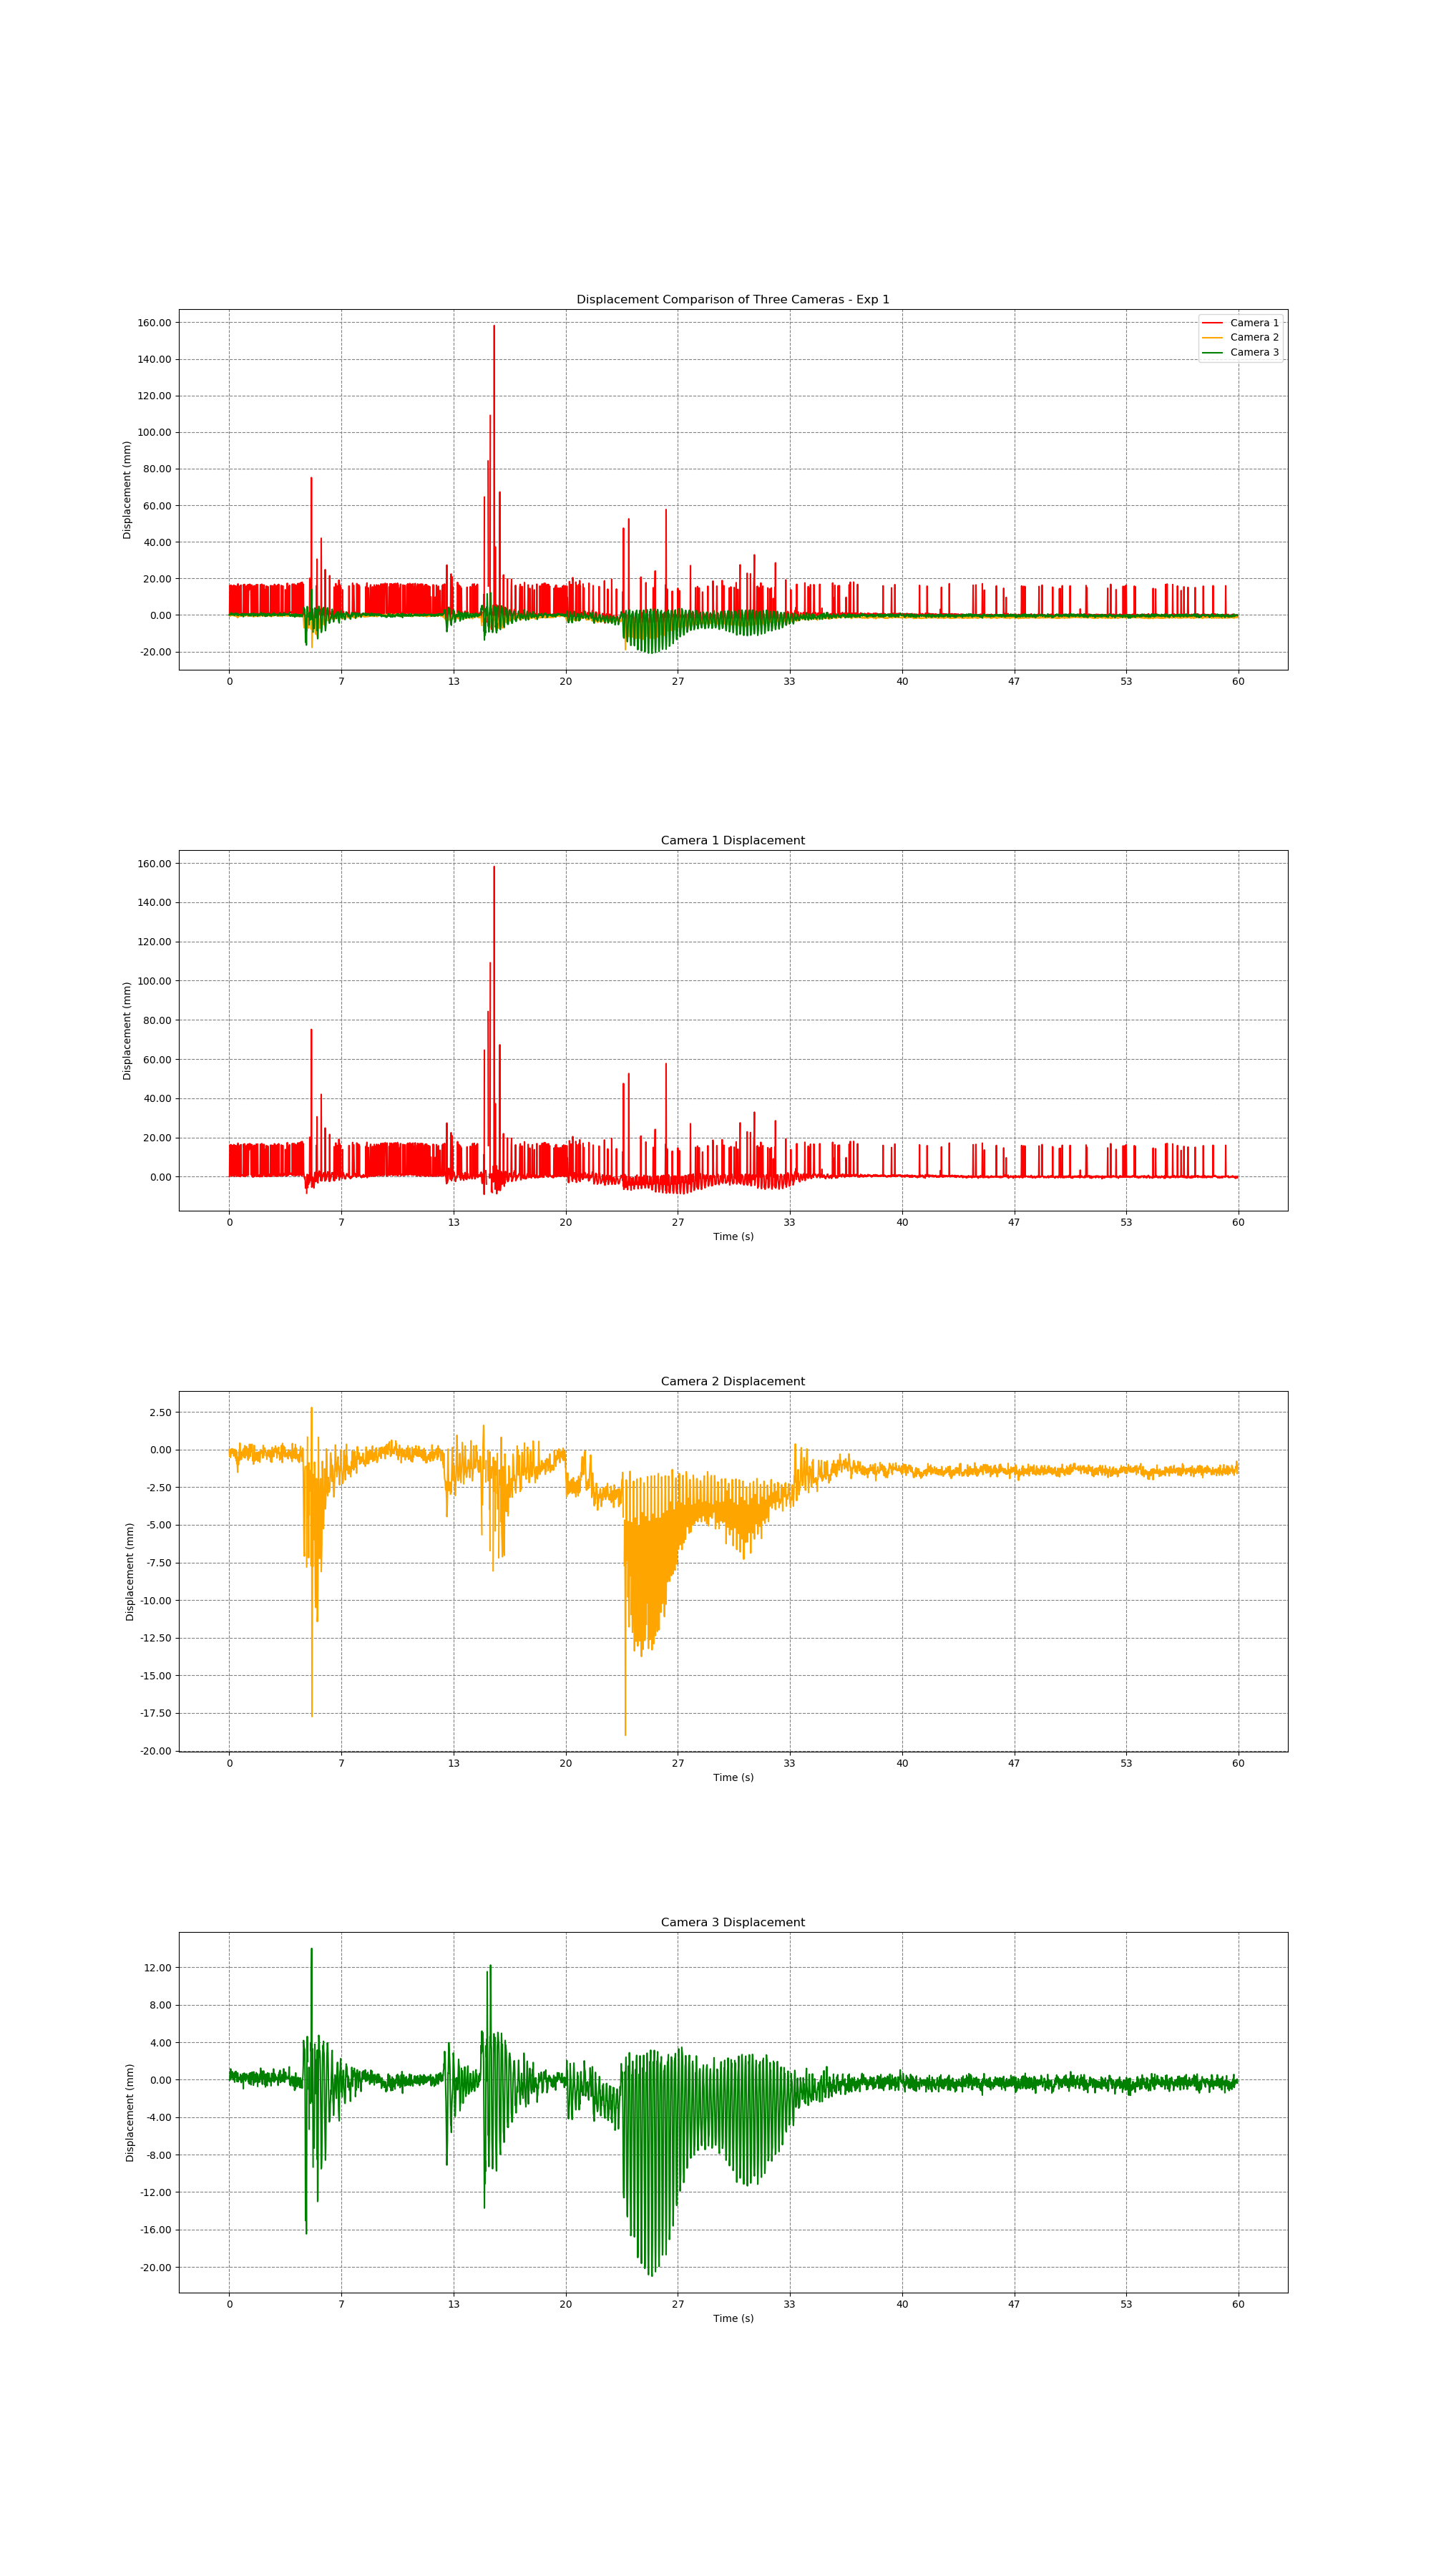

Source data for this figure (header and first rows):
time, cam1_fiducial_id, cam1_trans_x, cam1_trans_y, cam1_trans_z, cam1_rot_x, cam1_rot_y, cam1_rot_z, cam1_rot_w, cam2_fiducial_id, cam2_trans_x, cam2_trans_y, cam2_trans_z, cam2_rot_x, cam2_rot_y, cam2_rot_z, cam2_rot_w, cam3_fiducial_id, cam3_trans_x, cam3_trans_y, cam3_trans_z, cam3_rot_x, cam3_rot_y, cam3_rot_z
1720414885, 9, 0.338, -0.1438, 1.408, -0.9936, -0.005767, 0.1121, -0.01259, 9, 0.4108, -0.01982, 1.751, 0.9934, -0.01481, -0.1142, 0.001756, 9, 0.4812, 0.03228, 1.73, -0.9881, 0.03108, 0.147
1720414885, 9, 0.3381, -0.1439, 1.409, -0.9939, -0.005917, 0.1096, -0.0144, 9, 0.4107, -0.01982, 1.75, 0.9933, -0.01485, -0.1146, 0.002142, 9, 0.4811, 0.03229, 1.73, -0.9883, 0.03099, 0.1457
1720414885, 9, 0.3418, -0.1455, 1.424, -0.9989, -0.003018, 0.0466, 0.01026, 9, 0.4106, -0.01982, 1.75, 0.9933, -0.01487, -0.1145, 0.003203, 9, 0.4811, 0.03228, 1.73, -0.9881, 0.03104, 0.147
1720414885, 9, 0.3417, -0.1454, 1.424, -0.9979, -0.003225, 0.06188, 0.01699, 9, 0.4107, -0.01982, 1.75, 0.9931, -0.01522, 0.1162, -0.004932, 9, 0.4814, 0.0323, 1.731, -0.9882, 0.03102, 0.1464
1720414885, 9, 0.3417, -0.1454, 1.424, -0.9985, -0.003389, 0.05489, 0.007312, 9, 0.4106, -0.01982, 1.75, 0.9932, -0.01476, -0.1151, 0.002739, 9, 0.4813, 0.0323, 1.73, -0.9882, 0.03118, 0.1463
1720414885, 9, 0.3381, -0.1439, 1.409, -0.9983, -0.001063, -0.03111, 0.04955, 9, 0.4106, -0.01982, 1.75, 0.9932, -0.01479, -0.1153, 0.002376, 9, 0.4815, 0.03231, 1.731, -0.9885, 0.03106, 0.1444
1720414885, 9, 0.3418, -0.1455, 1.425, -0.9985, -0.003421, 0.05497, 0.005744, 9, 0.4107, -0.01982, 1.75, 0.9934, -0.01494, -0.1139, 0.002209, 9, 0.4812, 0.03229, 1.73, -0.9882, 0.03087, 0.1466
1720414885, 9, 0.3417, -0.1454, 1.424, -0.998, -0.003312, 0.06164, 0.01613, 9, 0.4108, -0.01982, 1.751, -0.9934, 0.01494, 0.1137, -0.001179, 9, 0.4812, 0.03229, 1.73, -0.9883, 0.03084, 0.1455
1720414885, 9, 0.338, -0.1439, 1.409, -0.9938, -0.005652, 0.1101, -0.01329, 9, 0.4107, -0.01982, 1.75, 0.9933, -0.01492, -0.1142, 0.002009, 9, 0.4812, 0.03229, 1.73, -0.9882, 0.03092, 0.1466
1720414885, 9, 0.3382, -0.1439, 1.409, -0.9939, -0.005647, 0.1091, -0.01249, 9, 0.4108, -0.01982, 1.751, 0.9934, -0.01488, -0.1136, 0.002398, 9, 0.4813, 0.0323, 1.73, -0.9882, 0.03113, 0.1464
1720414885, 9, 0.3417, -0.1455, 1.424, -0.9981, -0.003487, 0.06155, 0.008142, 9, 0.4108, -0.01982, 1.751, 0.9934, -0.01473, -0.114, 0.002676, 9, 0.4812, 0.03229, 1.73, 0.9881, -0.03099, -0.1468
1720414885, 9, 0.3381, -0.1439, 1.409, -0.9937, -0.005808, 0.1107, -0.0137, 9, 0.4108, -0.01982, 1.75, 0.9934, -0.01469, -0.1138, 0.002822, 9, 0.4814, 0.0323, 1.731, -0.9883, 0.03098, 0.1456
1720414885, 9, 0.3381, -0.1439, 1.409, -0.9936, -0.005776, 0.1124, -0.0132, 9, 0.4107, -0.01982, 1.75, 0.9934, -0.01476, -0.1139, 0.002209, 9, 0.4813, 0.0323, 1.73, -0.9882, 0.03098, 0.1463
1720414885, 9, 0.3381, -0.1439, 1.409, -0.9939, -0.005865, 0.1089, -0.01388, 9, 0.4107, -0.01982, 1.75, 0.9933, -0.01473, -0.1147, 0.002194, 9, 0.4812, 0.03229, 1.73, -0.9881, 0.03082, 0.1473
1720414885, 9, 0.3381, -0.1439, 1.409, -0.9984, -0.0009764, -0.03131, 0.04788, 9, 0.4108, -0.01982, 1.751, 0.9934, -0.01482, -0.1136, 0.00199, 9, 0.4812, 0.03229, 1.73, -0.9881, 0.03113, 0.1469
1720414885, 9, 0.3381, -0.1439, 1.409, -0.9936, -0.005593, 0.1119, -0.01152, 9, 0.4108, -0.01982, 1.751, 0.9934, -0.01495, -0.1139, 0.002256, 9, 0.4812, 0.0323, 1.73, -0.9882, 0.03106, 0.1465
1720414885, 9, 0.3418, -0.1455, 1.425, -0.9983, -0.003338, 0.05708, 0.005848, 9, 0.4107, -0.01982, 1.75, 0.9933, -0.01484, -0.1148, 0.001882, 9, 0.4812, 0.03229, 1.73, -0.9883, 0.03085, 0.1459
1720414885, 9, 0.3379, -0.1438, 1.408, -0.9983, -0.0008514, -0.03303, 0.04736, 9, 0.4107, -0.01982, 1.75, 0.9934, -0.0148, -0.1139, 0.001662, 9, 0.4814, 0.0323, 1.73, -0.9882, 0.03103, 0.1462
1720414885, 9, 0.338, -0.1439, 1.409, -0.9937, -0.005679, 0.1114, -0.01339, 9, 0.4107, -0.01982, 1.75, 0.9935, -0.01489, -0.1131, 0.001598, 9, 0.4813, 0.0323, 1.73, -0.9882, 0.03119, 0.1464
1720414885, 9, 0.3402, -0.1448, 1.418, -0.9995, -0.001851, -0.02418, 0.01837, 9, 0.4107, -0.01982, 1.75, 0.9933, -0.01489, -0.1143, 0.002126, 9, 0.4811, 0.03229, 1.729, -0.988, 0.03087, 0.1474
1720414886, 9, 0.3418, -0.1455, 1.424, -0.9981, -0.003392, 0.06138, 0.008206, 9, 0.4108, -0.01982, 1.751, 0.9934, -0.01497, -0.1133, 0.00195, 9, 0.4812, 0.03229, 1.73, -0.9881, 0.03081, 0.1471
1720414886, 9, 0.3381, -0.1439, 1.409, -0.994, -0.005748, 0.1086, -0.01452, 9, 0.4107, -0.01982, 1.75, 0.9933, -0.0149, -0.1142, 0.001926, 9, 0.4814, 0.0323, 1.731, -0.9883, 0.03105, 0.1456
1720414886, 9, 0.3382, -0.1439, 1.409, -0.9985, -0.001033, -0.03136, 0.04579, 9, 0.4107, -0.01982, 1.75, 0.9933, -0.01485, -0.1142, 0.001661, 9, 0.4812, 0.03229, 1.73, -0.9883, 0.03092, 0.1457
1720414886, 9, 0.3417, -0.1454, 1.424, -0.998, -0.003241, 0.06019, 0.01645, 9, 0.4106, -0.01981, 1.75, 0.9933, -0.01487, -0.1146, 0.001899, 9, 0.4813, 0.0323, 1.73, -0.9883, 0.03111, 0.1457
1720414886, 9, 0.3382, -0.1439, 1.409, -0.994, -0.005715, 0.1087, -0.01405, 9, 0.4107, -0.01982, 1.75, 0.9935, -0.01481, -0.1131, 0.00199, 9, 0.4814, 0.0323, 1.731, -0.9882, 0.03111, 0.1462
1720414886, 9, 0.3417, -0.1454, 1.424, -0.9994, -0.001941, 0.01699, 0.02861, 9, 0.4106, -0.01981, 1.75, 0.9932, -0.01488, -0.1152, 0.002709, 9, 0.4813, 0.0323, 1.73, -0.9883, 0.03124, 0.1459
1720414886, 9, 0.338, -0.1439, 1.409, -0.9937, -0.005711, 0.1108, -0.01261, 9, 0.4107, -0.01982, 1.75, 0.9934, -0.01483, -0.1137, 0.001985, 9, 0.4813, 0.0323, 1.73, -0.9882, 0.03104, 0.1465
1720414886, 9, 0.3381, -0.1439, 1.409, -0.994, -0.005702, 0.1089, -0.01219, 9, 0.4105, -0.01981, 1.75, 0.9933, -0.01477, -0.1147, 0.00207, 9, 0.4814, 0.0323, 1.73, -0.9883, 0.03094, 0.1455
1720414886, 9, 0.338, -0.1439, 1.409, -0.9939, -0.005734, 0.1091, -0.01447, 9, 0.4105, -0.01981, 1.75, 0.9933, -0.01484, -0.1146, 0.002655, 9, 0.4811, 0.03229, 1.73, -0.9881, 0.03109, 0.1468
1720414886, 9, 0.338, -0.1438, 1.409, -0.9938, -0.005904, 0.11, -0.01376, 9, 0.4105, -0.01981, 1.749, 0.9933, -0.01483, -0.115, 0.002136, 9, 0.4812, 0.03229, 1.73, -0.9882, 0.03109, 0.1463
1720414886, 9, 0.3414, -0.1453, 1.423, -0.9982, -0.003919, 0.06061, -0.00262, 9, 0.4104, -0.0198, 1.749, 0.9932, -0.01481, -0.1155, 0.002699, 9, 0.4814, 0.0323, 1.73, -0.9882, 0.03107, 0.1461
1720414886, 9, 0.342, -0.1456, 1.425, -0.9984, -0.003391, 0.05609, 0.007984, 9, 0.4106, -0.01981, 1.75, 0.993, -0.01514, 0.1173, -0.00471, 9, 0.4813, 0.0323, 1.73, -0.9882, 0.03098, 0.1461
1720414886, 9, 0.3381, -0.1439, 1.409, -0.9938, -0.005708, 0.1099, -0.01313, 9, 0.4106, -0.01982, 1.75, 0.9933, -0.01481, -0.1142, 0.002745, 9, 0.4811, 0.03229, 1.73, -0.988, 0.03082, 0.1476
1720414886, 9, 0.3416, -0.1454, 1.424, -0.9997, -0.002283, 0.01761, 0.01933, 9, 0.4105, -0.01981, 1.75, 0.9932, -0.01484, -0.1153, 0.002305, 9, 0.4812, 0.0323, 1.73, -0.9882, 0.0311, 0.1464
1720414886, 9, 0.3381, -0.1439, 1.409, -0.9984, -0.001062, -0.03057, 0.04681, 9, 0.4107, -0.01982, 1.75, 0.9934, -0.0148, -0.1141, 0.00188, 9, 0.4812, 0.03229, 1.73, -0.9883, 0.03109, 0.1455
1720414886, 9, 0.338, -0.1438, 1.409, -0.9937, -0.005824, 0.111, -0.01405, 9, 0.4107, -0.01982, 1.75, 0.9933, -0.01481, -0.1143, 0.002069, 9, 0.4812, 0.03229, 1.73, -0.9881, 0.03126, 0.1469
1720414886, 9, 0.338, -0.1439, 1.409, -0.9983, -0.0009991, -0.03218, 0.04755, 9, 0.4107, -0.01982, 1.75, 0.9933, -0.01494, -0.1144, 0.001896, 9, 0.4812, 0.03229, 1.73, -0.9882, 0.031, 0.1467
1720414886, 9, 0.338, -0.1439, 1.409, -0.9938, -0.005814, 0.1102, -0.01404, 9, 0.4106, -0.01981, 1.75, 0.9932, -0.01475, -0.1153, 0.002145, 9, 0.4812, 0.03229, 1.73, -0.9882, 0.03103, 0.1461
1720414886, 9, 0.3414, -0.1453, 1.423, -0.9998, -0.00192, 0.006393, 0.02006, 9, 0.4109, -0.01983, 1.751, 0.9934, -0.01479, -0.114, 0.002088, 9, 0.4812, 0.0323, 1.73, -0.9882, 0.031, 0.1464
1720414886, 9, 0.3418, -0.1455, 1.424, -0.9983, -0.003431, 0.05852, 0.006205, 9, 0.4106, -0.01982, 1.75, 0.993, -0.01509, 0.1172, -0.004247, 9, 0.4812, 0.0323, 1.73, -0.9882, 0.03113, 0.1465
1720414886, 9, 0.3379, -0.1438, 1.408, -0.9934, -0.006004, 0.1135, -0.01375, 9, 0.4107, -0.01982, 1.75, 0.9933, -0.0148, -0.1148, 0.001793, 9, 0.4813, 0.0323, 1.73, -0.9883, 0.03111, 0.146
1720414886, 9, 0.3381, -0.1439, 1.409, -0.9984, -0.001073, -0.03206, 0.04702, 9, 0.4106, -0.01982, 1.75, 0.9931, -0.01479, -0.1162, 0.002006, 9, 0.4811, 0.03228, 1.73, -0.988, 0.03124, 0.1477
1720414886, 9, 0.3418, -0.1455, 1.425, -0.998, -0.003272, 0.0619, 0.01574, 9, 0.4107, -0.01982, 1.75, 0.9934, -0.01484, -0.114, 0.001551, 9, 0.4811, 0.03229, 1.73, -0.9882, 0.03107, 0.1469
1720414886, 9, 0.3381, -0.1439, 1.409, -0.9984, -0.00111, -0.03132, 0.04781, 9, 0.4106, -0.01982, 1.75, 0.9932, -0.01475, -0.1157, 0.002442, 9, 0.4811, 0.03228, 1.729, -0.988, 0.03106, 0.1474
1720414886, 9, 0.3381, -0.1439, 1.409, -0.9983, -0.000978, -0.03162, 0.04888, 9, 0.4107, -0.01982, 1.75, 0.9933, -0.0148, -0.1146, 0.002125, 9, 0.4813, 0.0323, 1.73, -0.9882, 0.03108, 0.1466
1720414886, 9, 0.3381, -0.1439, 1.409, -0.9983, -0.000887, -0.03135, 0.04954, 9, 0.4106, -0.01982, 1.75, 0.9933, -0.01483, -0.1147, 0.001712, 9, 0.4812, 0.03229, 1.73, -0.9882, 0.03116, 0.1463
1720414886, 9, 0.3381, -0.1439, 1.409, -0.9939, -0.005895, 0.109, -0.01422, 9, 0.4107, -0.01982, 1.75, 0.9933, -0.01475, -0.1146, 0.002754, 9, 0.4813, 0.03229, 1.73, -0.9882, 0.03106, 0.1461
1720414886, 9, 0.3381, -0.1439, 1.409, -0.9939, -0.005924, 0.1096, -0.01432, 9, 0.4107, -0.01982, 1.75, 0.9933, -0.01494, -0.1149, 0.001564, 9, 0.4812, 0.03229, 1.73, -0.9882, 0.03095, 0.1463
1720414886, 9, 0.3381, -0.1439, 1.409, -0.9984, -0.00105, -0.02988, 0.04809, 9, 0.4107, -0.01982, 1.75, 0.9933, -0.01476, -0.1145, 0.001958, 9, 0.4811, 0.03228, 1.73, -0.9882, 0.03115, 0.1464
1720414886, 9, 0.3381, -0.1439, 1.409, -0.9937, -0.005701, 0.1113, -0.01174, 9, 0.4108, -0.01983, 1.75, 0.9934, -0.01476, -0.1141, 0.001504, 9, 0.4813, 0.0323, 1.73, -0.9883, 0.03111, 0.1461
1720414886, 9, 0.338, -0.1439, 1.409, -0.9938, -0.005955, 0.1104, -0.01415, 9, 0.4107, -0.01982, 1.75, 0.9934, -0.0148, -0.114, 0.002748, 9, 0.4809, 0.03227, 1.729, -0.9881, 0.03088, 0.1473
1720414886, 9, 0.3419, -0.1455, 1.425, -0.9989, -0.002899, 0.04498, 0.01234, 9, 0.4108, -0.01983, 1.751, 0.9934, -0.01479, -0.1139, 0.002218, 9, 0.4813, 0.0323, 1.73, -0.9882, 0.03098, 0.1464
1720414886, 9, 0.3414, -0.1453, 1.423, -0.9973, -0.00389, 0.07289, 0.008312, 9, 0.4107, -0.01982, 1.75, 0.9933, -0.01483, -0.1144, 0.00219, 9, 0.4814, 0.0323, 1.73, -0.9883, 0.03105, 0.1453
1720414886, 9, 0.3381, -0.1439, 1.409, -0.9937, -0.005639, 0.1108, -0.01298, 9, 0.4106, -0.01982, 1.75, 0.9932, -0.0149, -0.1152, 0.002223, 9, 0.4813, 0.0323, 1.73, -0.9883, 0.031, 0.1458
1720414886, 9, 0.3419, -0.1455, 1.425, -0.9984, -0.003498, 0.05562, 0.005075, 9, 0.4108, -0.01983, 1.751, 0.9933, -0.01474, -0.1142, 0.001539, 9, 0.4813, 0.0323, 1.73, -0.9882, 0.03108, 0.1465
1720414886, 9, 0.338, -0.1439, 1.409, -0.9938, -0.005645, 0.1104, -0.01358, 9, 0.4108, -0.01983, 1.751, 0.9934, -0.01477, -0.1137, 0.002048, 9, 0.4812, 0.0323, 1.73, -0.9881, 0.03107, 0.1472
1720414886, 9, 0.3379, -0.1438, 1.408, -0.9937, -0.005785, 0.1108, -0.01414, 9, 0.4106, -0.01982, 1.75, 0.9932, -0.01479, -0.1152, 0.002527, 9, 0.4812, 0.03229, 1.73, -0.9883, 0.03106, 0.1458
1720414886, 9, 0.338, -0.1438, 1.408, -0.9938, -0.005749, 0.11, -0.01372, 9, 0.4108, -0.01983, 1.75, 0.9934, -0.01469, -0.114, 0.002154, 9, 0.4813, 0.0323, 1.73, -0.9883, 0.031, 0.1458
1720414886, 9, 0.338, -0.1438, 1.409, -0.9938, -0.005865, 0.1105, -0.01342, 9, 0.4108, -0.01983, 1.751, 0.9934, -0.0148, -0.114, 0.00184, 9, 0.4811, 0.03228, 1.73, -0.9882, 0.03103, 0.1464
1720414886, 9, 0.3381, -0.1439, 1.409, -0.9939, -0.0058, 0.1095, -0.01269, 9, 0.4107, -0.01982, 1.75, 0.9934, -0.01485, -0.114, 0.001594, 9, 0.4812, 0.03229, 1.73, -0.9882, 0.03103, 0.1464
... 3,537 more rows
